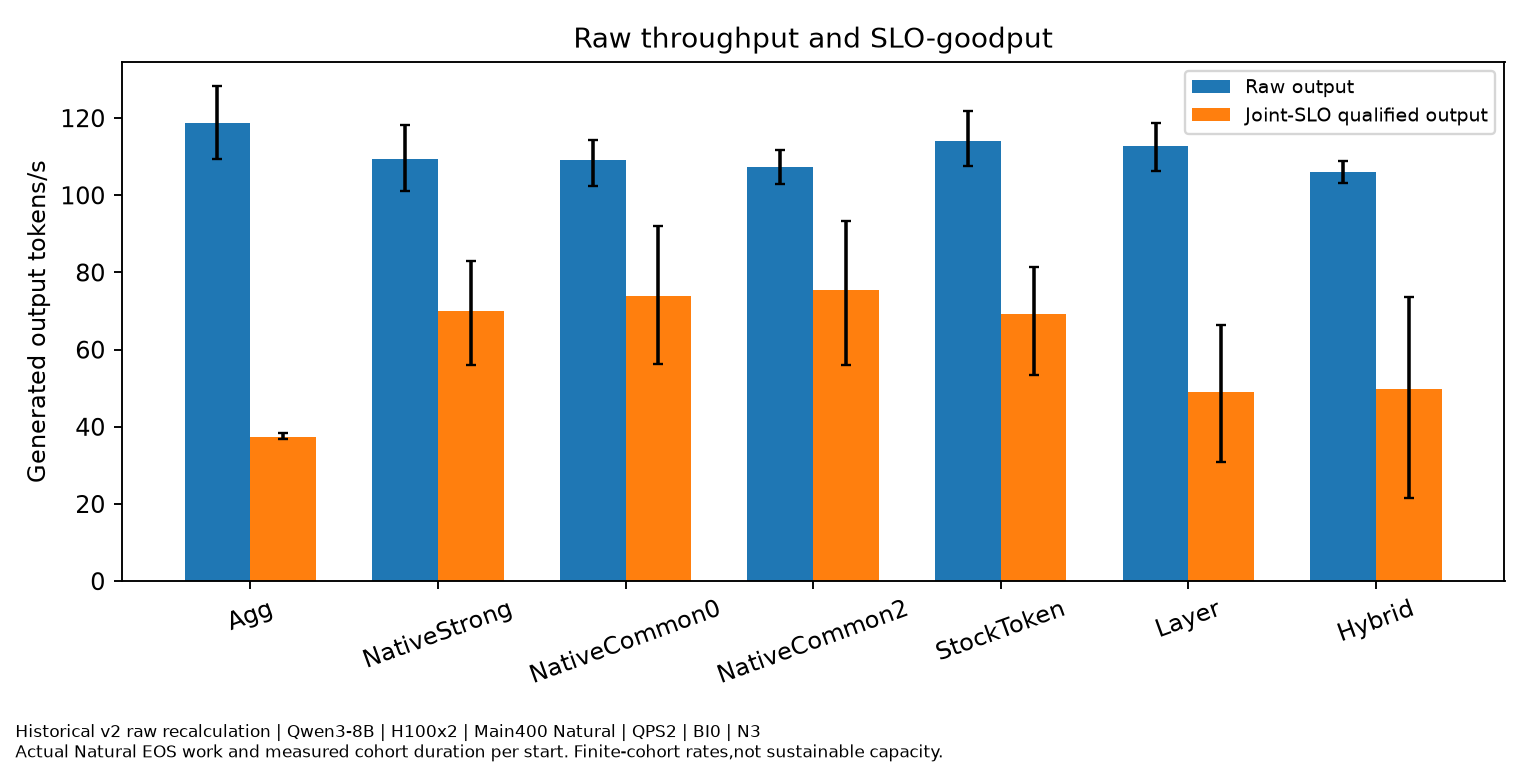

The table this chart was drawn from, first rows:
family, QPS, requests_per_start, independent_starts, model_revision, dataset_SHA256, numerical_mode, B, S, KV_GiB_per_GPU, KV_block_tokens, client_scope, throughput_scope, source_and_GPU_metadata, evidence, method, metric, start_mean, CI95
Historical_Main400_Natural, 2.0, 400, 3, b968826d9c46dd6066d109eabc6255188de91218, 0845a0e44f001acf55dfd16407dc05e80dc56103…, BI0, 8192, 1024, 42, 128, Coordinator delivery,not HTTP, Output-only finite cohort,not sustainabl…, metrics_per_start.csv and request_slo_fa…, HISTORICAL_RAW_RECALCULATION, Agg, generated_output_tokens_per_second, 118.7, [109.49589710714744, 128.20463986756658]
Historical_Main400_Natural, 2.0, 400, 3, b968826d9c46dd6066d109eabc6255188de91218, 0845a0e44f001acf55dfd16407dc05e80dc56103…, BI0, 8192, 1024, 42, 128, Coordinator delivery,not HTTP, Output-only finite cohort,not sustainabl…, metrics_per_start.csv and request_slo_fa…, HISTORICAL_RAW_RECALCULATION, NativeStrong, generated_output_tokens_per_second, 109.4, [101.17207898501022, 118.28215021656837]
Historical_Main400_Natural, 2.0, 400, 3, b968826d9c46dd6066d109eabc6255188de91218, 0845a0e44f001acf55dfd16407dc05e80dc56103…, BI0, 8192, 1024, 42, 128, Coordinator delivery,not HTTP, Output-only finite cohort,not sustainabl…, metrics_per_start.csv and request_slo_fa…, HISTORICAL_RAW_RECALCULATION, NativeCommon0, generated_output_tokens_per_second, 109.2, [102.54017882163147, 114.34119226104491]
Historical_Main400_Natural, 2.0, 400, 3, b968826d9c46dd6066d109eabc6255188de91218, 0845a0e44f001acf55dfd16407dc05e80dc56103…, BI0, 8192, 1024, 42, 128, Coordinator delivery,not HTTP, Output-only finite cohort,not sustainabl…, metrics_per_start.csv and request_slo_fa…, HISTORICAL_RAW_RECALCULATION, NativeCommon2, generated_output_tokens_per_second, 107.3, [102.98283447582445, 111.82447768544485]
Historical_Main400_Natural, 2.0, 400, 3, b968826d9c46dd6066d109eabc6255188de91218, 0845a0e44f001acf55dfd16407dc05e80dc56103…, BI0, 8192, 1024, 42, 128, Coordinator delivery,not HTTP, Output-only finite cohort,not sustainabl…, metrics_per_start.csv and request_slo_fa…, HISTORICAL_RAW_RECALCULATION, StockToken, generated_output_tokens_per_second, 114, [107.66105733460621, 121.83651688685865]
Historical_Main400_Natural, 2.0, 400, 3, b968826d9c46dd6066d109eabc6255188de91218, 0845a0e44f001acf55dfd16407dc05e80dc56103…, BI0, 8192, 1024, 42, 128, Coordinator delivery,not HTTP, Output-only finite cohort,not sustainabl…, metrics_per_start.csv and request_slo_fa…, HISTORICAL_RAW_RECALCULATION, Layer, generated_output_tokens_per_second, 112.7, [106.39250940619527, 118.83189170129651]
Historical_Main400_Natural, 2.0, 400, 3, b968826d9c46dd6066d109eabc6255188de91218, 0845a0e44f001acf55dfd16407dc05e80dc56103…, BI0, 8192, 1024, 42, 128, Coordinator delivery,not HTTP, Output-only finite cohort,not sustainabl…, metrics_per_start.csv and request_slo_fa…, HISTORICAL_RAW_RECALCULATION, Hybrid, generated_output_tokens_per_second, 106, [103.08710177258378, 109.00417360140254]
Historical_Main400_Natural, 2.0, 400, 3, b968826d9c46dd6066d109eabc6255188de91218, 0845a0e44f001acf55dfd16407dc05e80dc56103…, BI0, 8192, 1024, 42, 128, Coordinator delivery,not HTTP, Output-only finite cohort,not sustainabl…, metrics_per_start.csv and request_slo_fa…, HISTORICAL_RAW_RECALCULATION, Agg, SLO_qualified_output_tokens_per_second, 37.48, [36.76757071607654, 38.419849198915706]
Historical_Main400_Natural, 2.0, 400, 3, b968826d9c46dd6066d109eabc6255188de91218, 0845a0e44f001acf55dfd16407dc05e80dc56103…, BI0, 8192, 1024, 42, 128, Coordinator delivery,not HTTP, Output-only finite cohort,not sustainabl…, metrics_per_start.csv and request_slo_fa…, HISTORICAL_RAW_RECALCULATION, NativeStrong, SLO_qualified_output_tokens_per_second, 70.14, [56.122144608100896, 83.03568165117264]
Historical_Main400_Natural, 2.0, 400, 3, b968826d9c46dd6066d109eabc6255188de91218, 0845a0e44f001acf55dfd16407dc05e80dc56103…, BI0, 8192, 1024, 42, 128, Coordinator delivery,not HTTP, Output-only finite cohort,not sustainabl…, metrics_per_start.csv and request_slo_fa…, HISTORICAL_RAW_RECALCULATION, NativeCommon0, SLO_qualified_output_tokens_per_second, 73.84, [56.246736860208216, 92.1540680781485]
Historical_Main400_Natural, 2.0, 400, 3, b968826d9c46dd6066d109eabc6255188de91218, 0845a0e44f001acf55dfd16407dc05e80dc56103…, BI0, 8192, 1024, 42, 128, Coordinator delivery,not HTTP, Output-only finite cohort,not sustainabl…, metrics_per_start.csv and request_slo_fa…, HISTORICAL_RAW_RECALCULATION, NativeCommon2, SLO_qualified_output_tokens_per_second, 75.5, [56.047872532666126, 93.41750389335371]
Historical_Main400_Natural, 2.0, 400, 3, b968826d9c46dd6066d109eabc6255188de91218, 0845a0e44f001acf55dfd16407dc05e80dc56103…, BI0, 8192, 1024, 42, 128, Coordinator delivery,not HTTP, Output-only finite cohort,not sustainabl…, metrics_per_start.csv and request_slo_fa…, HISTORICAL_RAW_RECALCULATION, StockToken, SLO_qualified_output_tokens_per_second, 69.36, [53.39267056684166, 81.50558381561066]
Historical_Main400_Natural, 2.0, 400, 3, b968826d9c46dd6066d109eabc6255188de91218, 0845a0e44f001acf55dfd16407dc05e80dc56103…, BI0, 8192, 1024, 42, 128, Coordinator delivery,not HTTP, Output-only finite cohort,not sustainabl…, metrics_per_start.csv and request_slo_fa…, HISTORICAL_RAW_RECALCULATION, Layer, SLO_qualified_output_tokens_per_second, 49.03, [30.79479273539763, 66.31256601545529]
Historical_Main400_Natural, 2.0, 400, 3, b968826d9c46dd6066d109eabc6255188de91218, 0845a0e44f001acf55dfd16407dc05e80dc56103…, BI0, 8192, 1024, 42, 128, Coordinator delivery,not HTTP, Output-only finite cohort,not sustainabl…, metrics_per_start.csv and request_slo_fa…, HISTORICAL_RAW_RECALCULATION, Hybrid, SLO_qualified_output_tokens_per_second, 49.8, [21.605783190714142, 73.67813847262165]
